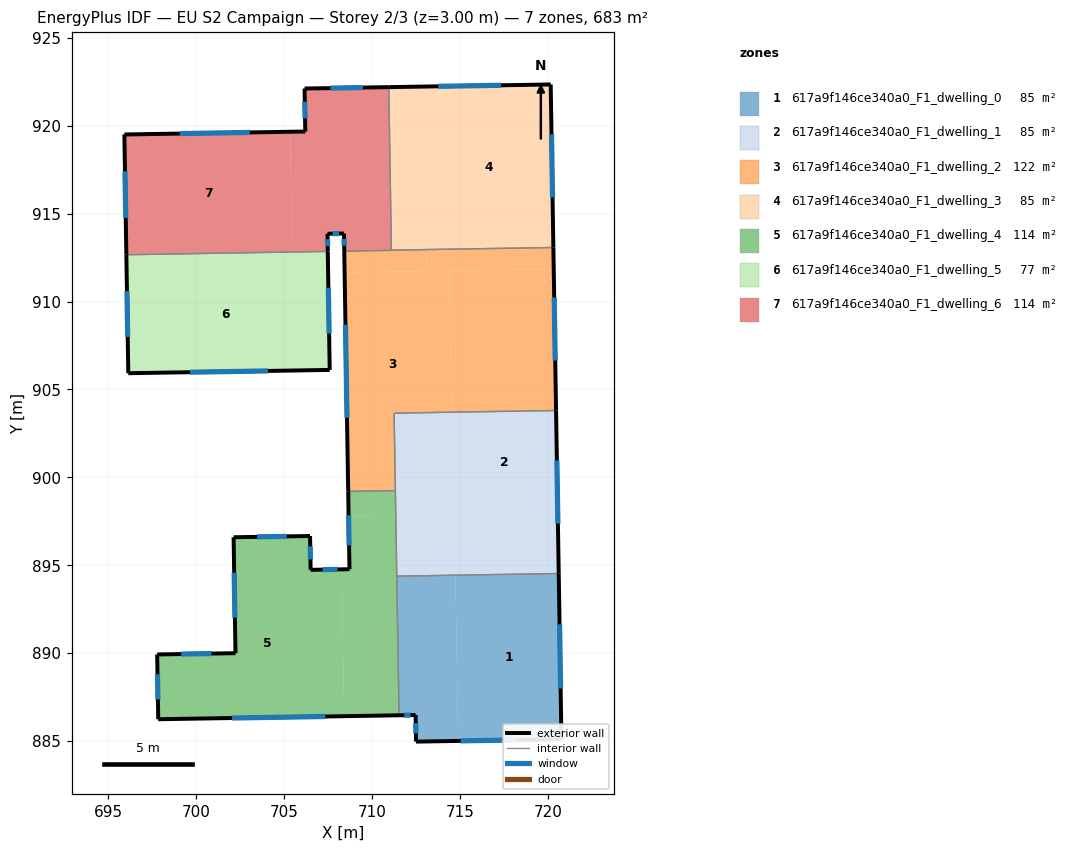
=== STOREY PLAN SPEC (per zone: floor XY polygon, exterior-wall plan segments, windows/doors) ===
zone 1: 617a9f146ce340a0_F1_dwelling_0  (85.4 m²)
  floor: (720.62, 894.53) (720.78, 885.11) (714.90, 885.01) (714.75, 894.44)
  floor: (714.75, 894.44) (714.90, 885.01) (712.51, 884.97) (712.49, 886.48) (711.54, 886.47) (711.41, 894.38)
  exterior wall: (720.78, 885.11) – (720.62, 894.53)  [9.4 m]
    window: (720.73, 887.99) – (720.67, 891.64)  [4.2 m²]
  exterior wall: (712.51, 884.97) – (720.78, 885.11)  [8.3 m]
    window: (715.04, 885.01) – (718.25, 885.06)  [3.7 m²]
  exterior wall: (712.49, 886.48) – (712.51, 884.97)  [1.5 m]
    window: (712.49, 886.02) – (712.50, 885.43)  [0.7 m²]
  exterior wall: (711.54, 886.47) – (712.49, 886.48)  [0.9 m]
    window: (711.83, 886.47) – (712.20, 886.48)  [0.4 m²]
  interior walls: 2
zone 2: 617a9f146ce340a0_F1_dwelling_1  (85.4 m²)
  floor: (720.47, 903.80) (720.57, 898.02) (714.62, 897.92) (714.53, 903.71)
  floor: (714.53, 903.71) (714.62, 897.92) (711.36, 897.87) (711.26, 903.65)
  floor: (720.57, 898.02) (720.62, 894.53) (714.75, 894.44) (714.69, 897.93)
  floor: (714.69, 897.93) (714.75, 894.44) (711.41, 894.38) (711.36, 897.87)
  exterior wall: (720.62, 894.53) – (720.47, 903.80)  [9.3 m]
    window: (720.58, 897.37) – (720.52, 900.96)  [4.2 m²]
  interior walls: 4
zone 3: 617a9f146ce340a0_F1_dwelling_2  (122.1 m²)
  floor: (714.39, 911.75) (714.53, 903.71) (711.26, 903.65) (711.33, 899.25) (708.65, 899.20) (708.45, 911.65)
  floor: (713.09, 912.96) (713.11, 911.73) (708.45, 911.65) (708.43, 912.87) (711.11, 912.91) (711.11, 912.92)
  floor: (720.34, 911.85) (720.47, 903.80) (714.53, 903.71) (714.39, 911.75)
  floor: (720.32, 913.07) (720.34, 911.85) (713.11, 911.73) (713.09, 912.96)
  exterior wall: (708.43, 912.87) – (708.65, 899.20)  [13.7 m]
    window: (708.50, 908.68) – (708.58, 903.39)  [6.2 m²]
  exterior wall: (720.47, 903.80) – (720.32, 913.07)  [9.3 m]
    window: (720.43, 906.64) – (720.37, 910.23)  [4.2 m²]
  interior walls: 6
zone 4: 617a9f146ce340a0_F1_dwelling_3  (85.4 m²)
  floor: (720.17, 922.35) (720.32, 913.07) (713.09, 912.96) (712.94, 922.23)
  floor: (712.94, 922.23) (713.09, 912.96) (711.11, 912.92) (710.96, 922.19)
  exterior wall: (720.17, 922.35) – (710.96, 922.19)  [9.2 m]
    window: (717.35, 922.30) – (713.78, 922.24)  [4.1 m²]
  exterior wall: (720.32, 913.07) – (720.17, 922.35)  [9.3 m]
    window: (720.27, 915.91) – (720.21, 919.51)  [4.2 m²]
  interior walls: 2
zone 5: 617a9f146ce340a0_F1_dwelling_4  (113.9 m²)
  floor: (708.28, 894.77) (708.42, 886.42) (697.85, 886.24) (697.79, 889.93) (702.24, 890.00) (702.13, 896.59) (706.48, 896.67) (706.51, 894.74)
  floor: (711.36, 897.87) (711.54, 886.47) (708.42, 886.42) (708.28, 894.77) (708.72, 894.78) (708.67, 897.83)
  floor: (711.33, 899.25) (711.36, 897.87) (708.67, 897.83) (708.65, 899.20)
  exterior wall: (706.48, 896.67) – (702.13, 896.59)  [4.3 m]
    window: (705.15, 896.64) – (703.47, 896.62)  [2.0 m²]
  exterior wall: (706.51, 894.74) – (706.48, 896.67)  [1.9 m]
    window: (706.50, 895.33) – (706.49, 896.08)  [0.9 m²]
  exterior wall: (708.72, 894.78) – (706.51, 894.74)  [2.2 m]
    window: (708.05, 894.76) – (707.19, 894.75)  [1.0 m²]
  exterior wall: (708.65, 899.20) – (708.72, 894.78)  [4.4 m]
    window: (708.67, 897.85) – (708.70, 896.13)  [2.0 m²]
  exterior wall: (697.85, 886.24) – (711.54, 886.47)  [13.7 m]
    window: (702.04, 886.31) – (707.35, 886.40)  [6.2 m²]
  exterior wall: (697.79, 889.93) – (697.85, 886.24)  [3.7 m]
    window: (697.80, 888.80) – (697.83, 887.37)  [1.7 m²]
  exterior wall: (702.24, 890.00) – (697.79, 889.93)  [4.5 m]
    window: (700.88, 889.98) – (699.15, 889.95)  [2.0 m²]
  exterior wall: (702.13, 896.59) – (702.24, 890.00)  [6.6 m]
    window: (702.17, 894.57) – (702.21, 892.02)  [3.0 m²]
  interior walls: 3
zone 6: 617a9f146ce340a0_F1_dwelling_5  (77.2 m²)
  floor: (707.51, 911.64) (707.60, 906.11) (696.14, 905.92) (696.03, 912.66) (705.46, 912.82) (705.48, 911.60)
  floor: (707.49, 912.85) (707.51, 911.64) (705.48, 911.60) (705.46, 912.82)
  exterior wall: (707.60, 906.11) – (707.49, 912.85)  [6.7 m]
    window: (707.57, 908.18) – (707.52, 910.79)  [3.0 m²]
  exterior wall: (696.14, 905.92) – (707.60, 906.11)  [11.5 m]
    window: (699.65, 905.98) – (704.09, 906.05)  [5.2 m²]
  exterior wall: (696.03, 912.66) – (696.14, 905.92)  [6.7 m]
    window: (696.07, 910.60) – (696.11, 907.99)  [3.0 m²]
  interior walls: 1
zone 7: 617a9f146ce340a0_F1_dwelling_6  (113.9 m²)
  floor: (710.96, 922.19) (711.11, 912.91) (708.43, 912.87) (708.41, 913.87) (707.47, 913.86) (707.49, 912.85) (705.46, 912.82) (705.35, 919.66) (706.21, 919.67) (706.17, 922.12)
  floor: (705.35, 919.66) (705.46, 912.82) (696.03, 912.66) (695.92, 919.50)
  exterior wall: (695.92, 919.50) – (696.03, 912.66)  [6.8 m]
    window: (695.96, 917.41) – (696.00, 914.76)  [3.1 m²]
  exterior wall: (706.21, 919.67) – (695.92, 919.50)  [10.3 m]
    window: (703.06, 919.62) – (699.07, 919.55)  [4.6 m²]
  exterior wall: (706.17, 922.12) – (706.21, 919.67)  [2.4 m]
    window: (706.18, 921.37) – (706.20, 920.42)  [1.1 m²]
  exterior wall: (710.96, 922.19) – (706.17, 922.12)  [4.8 m]
    window: (709.49, 922.17) – (707.64, 922.14)  [2.2 m²]
  exterior wall: (708.41, 913.87) – (708.43, 912.87)  [1.0 m]
    window: (708.42, 913.56) – (708.42, 913.17)  [0.5 m²]
  exterior wall: (707.47, 913.86) – (708.41, 913.87)  [0.9 m]
    window: (707.76, 913.86) – (708.12, 913.87)  [0.4 m²]
  exterior wall: (707.49, 912.85) – (707.47, 913.86)  [1.0 m]
    window: (707.48, 913.16) – (707.48, 913.55)  [0.5 m²]
  interior walls: 4

=== DERIVED (storey summary) ===
Building: EU S2 Campaign
Storey: 2 of 3  (floor level z = 3.00 m)
Storey gross floor area: 683.4 m²
Zones on this storey: 7
  - 617a9f146ce340a0_F1_dwelling_0: floor 85.4 m²; exterior wall 20.2 m (60.5 m²); 4 window(s) 9.1 m²; WWR 15.0%
  - 617a9f146ce340a0_F1_dwelling_1: floor 85.4 m²; exterior wall 9.3 m (27.8 m²); 1 window(s) 4.2 m²; WWR 15.0%
  - 617a9f146ce340a0_F1_dwelling_2: floor 122.1 m²; exterior wall 22.9 m (68.8 m²); 2 window(s) 10.3 m²; WWR 15.0%
  - 617a9f146ce340a0_F1_dwelling_3: floor 85.4 m²; exterior wall 18.5 m (55.5 m²); 2 window(s) 8.3 m²; WWR 15.0%
  - 617a9f146ce340a0_F1_dwelling_4: floor 113.9 m²; exterior wall 41.3 m (124.0 m²); 8 window(s) 18.6 m²; WWR 15.0%
  - 617a9f146ce340a0_F1_dwelling_5: floor 77.2 m²; exterior wall 24.9 m (74.8 m²); 3 window(s) 11.2 m²; WWR 15.0%
  - 617a9f146ce340a0_F1_dwelling_6: floor 113.9 m²; exterior wall 27.3 m (81.9 m²); 7 window(s) 12.3 m²; WWR 15.0%
Zone adjacency (shared interzone walls):
  - 617a9f146ce340a0_F1_dwelling_0 ↔ 617a9f146ce340a0_F1_dwelling_1
  - 617a9f146ce340a0_F1_dwelling_0 ↔ 617a9f146ce340a0_F1_dwelling_4
  - 617a9f146ce340a0_F1_dwelling_1 ↔ 617a9f146ce340a0_F1_dwelling_2
  - 617a9f146ce340a0_F1_dwelling_1 ↔ 617a9f146ce340a0_F1_dwelling_4
  - 617a9f146ce340a0_F1_dwelling_2 ↔ 617a9f146ce340a0_F1_dwelling_3
  - 617a9f146ce340a0_F1_dwelling_2 ↔ 617a9f146ce340a0_F1_dwelling_4
  - 617a9f146ce340a0_F1_dwelling_2 ↔ 617a9f146ce340a0_F1_dwelling_6
  - 617a9f146ce340a0_F1_dwelling_3 ↔ 617a9f146ce340a0_F1_dwelling_6
  - 617a9f146ce340a0_F1_dwelling_5 ↔ 617a9f146ce340a0_F1_dwelling_6